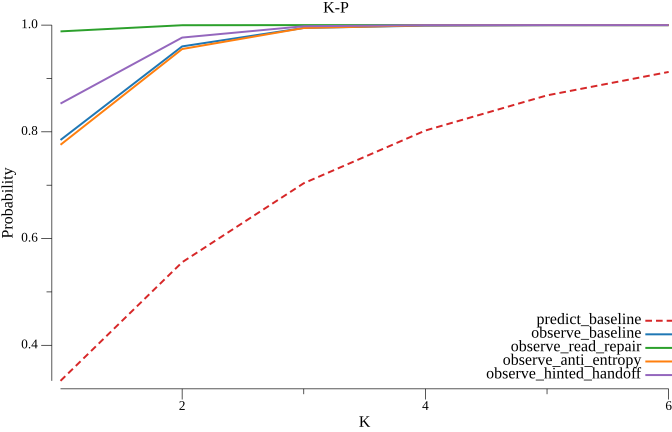

The data file committed next to this chart (first rows):
k, predict_baseline, observe_baseline, observe_read_repair, observe_anti_entropy, observe_hinted_handoff
1, 0.3333, 0.7847, 0.9882, 0.7757, 0.8529
2, 0.5556, 0.9601, 0.9997, 0.9551, 0.9766
3, 0.7037, 0.9947, 1, 0.9946, 0.9978
4, 0.8025, 0.999, 1, 0.9995, 0.9998
5, 0.8683, 0.9999, 1, 1, 1
6, 0.9122, 1, 1, 1, 1
